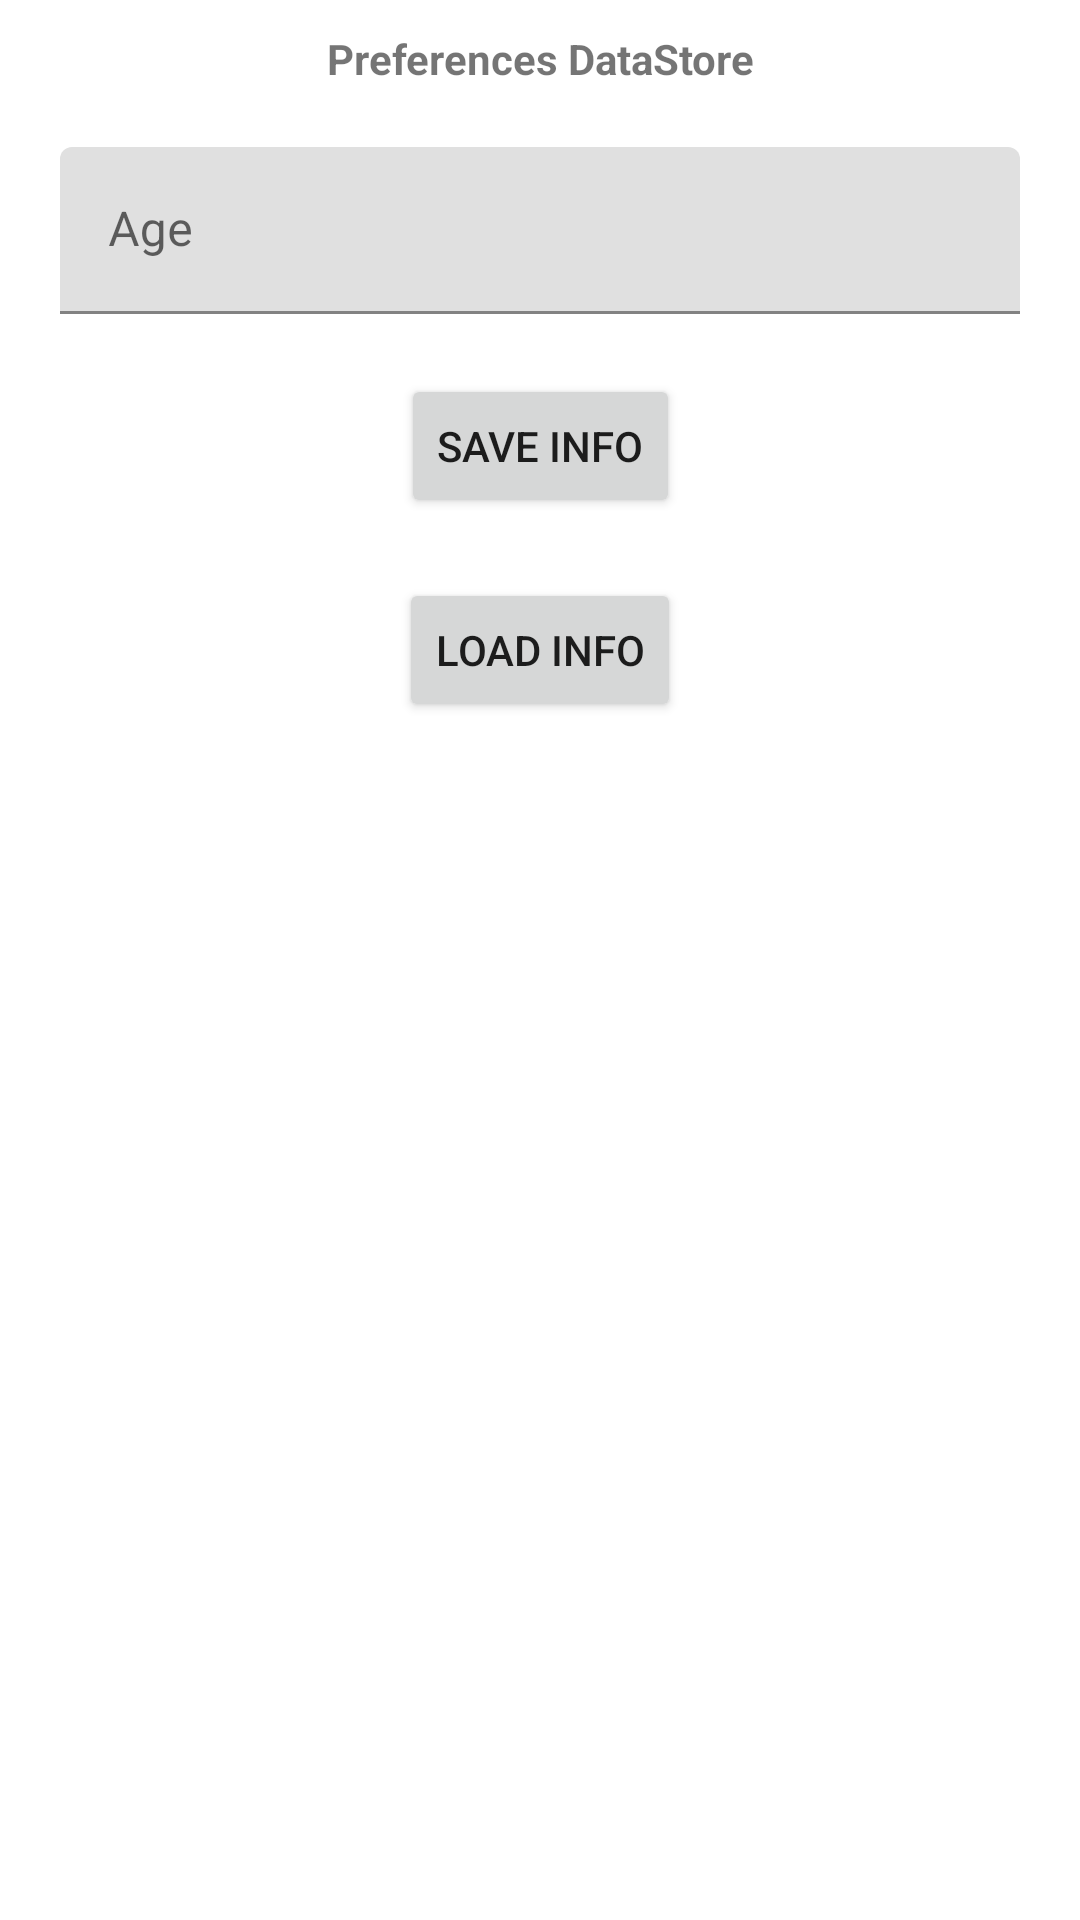

Here is an Android app screen rendered from its layout file. Give the layout XML and the strings, colors and styles it references.
<!-- AndroidManifest.xml: application theme Theme.DataStoreApp -->
<!-- res/layout/fragment_preferences_data_store.xml -->
<?xml version="1.0" encoding="utf-8"?>
<androidx.constraintlayout.widget.ConstraintLayout xmlns:android="http://schemas.android.com/apk/res/android"
    xmlns:app="http://schemas.android.com/apk/res-auto"
    android:layout_width="match_parent"
    android:layout_height="match_parent">

    <TextView
        android:id="@+id/tv_title"
        android:layout_width="match_parent"
        android:layout_height="wrap_content"
        android:layout_marginTop="@dimen/size_info_title_margin_top"
        android:text="@string/txt_preferences_data_store_title"
        android:textAlignment="center"
        android:textStyle="bold"
        app:layout_constraintTop_toTopOf="parent" />

    <com.google.android.material.textfield.TextInputLayout
        android:id="@+id/container_age"
        android:layout_width="match_parent"
        android:layout_height="wrap_content"
        android:layout_marginHorizontal="@dimen/size_info_activity_manager_margin_horizontal"
        android:layout_marginTop="@dimen/size_info_activity_manager_margin_top"
        android:hint="@string/til_age_text_hint"
        app:layout_constraintTop_toBottomOf="@id/tv_title">

        <com.google.android.material.textfield.TextInputEditText
            android:id="@+id/age_edit_text"
            android:layout_width="match_parent"
            android:layout_height="wrap_content"
            android:inputType="number"/>

    </com.google.android.material.textfield.TextInputLayout>

    <Button
        android:id="@+id/btn_save"
        android:layout_width="wrap_content"
        android:layout_height="wrap_content"
        android:layout_marginTop="@dimen/size_info_activity_manager_margin_top"
        android:text="@string/txt_btn_save"
        app:layout_constraintEnd_toEndOf="parent"
        app:layout_constraintStart_toStartOf="parent"
        app:layout_constraintTop_toBottomOf="@id/container_age" />

    <Button
        android:id="@+id/btn_load"
        android:layout_width="wrap_content"
        android:layout_height="wrap_content"
        android:layout_marginTop="@dimen/size_info_activity_manager_margin_top"
        android:text="@string/txt_btn_load"
        app:layout_constraintEnd_toEndOf="parent"
        app:layout_constraintStart_toStartOf="parent"
        app:layout_constraintTop_toBottomOf="@id/btn_save" />

    <TextView
        android:id="@+id/tv_show_info"
        android:layout_width="match_parent"
        android:layout_height="wrap_content"
        android:layout_marginHorizontal="@dimen/size_info_activity_manager_margin_horizontal"
        android:layout_marginTop="@dimen/size_info_activity_manager_margin_top"
        android:textColor="@color/purple_200"
        android:visibility="gone"
        app:layout_constraintTop_toBottomOf="@id/btn_load" />

</androidx.constraintlayout.widget.ConstraintLayout>
<!-- resources referenced by this layout -->
<resources>
  <dimen name="size_info_activity_manager_margin_horizontal">20dp</dimen>
  <dimen name="size_info_activity_manager_margin_top">20dp</dimen>
  <dimen name="size_info_title_margin_top">10dp</dimen>
  <string name="til_age_text_hint">Age</string>
  <string name="txt_btn_load">Load Info</string>
  <string name="txt_btn_save">Save Info</string>
  <string name="txt_preferences_data_store_title">Preferences DataStore</string>
  <style name="Theme.DataStoreApp" parent="Theme.MaterialComponents.DayNight.DarkActionBar">
          
          <item name="colorPrimary">@color/purple_500</item>
          <item name="colorPrimaryVariant">@color/purple_700</item>
          <item name="colorOnPrimary">@color/white</item>
          
          <item name="colorSecondary">@color/teal_200</item>
          <item name="colorSecondaryVariant">@color/teal_700</item>
          <item name="colorOnSecondary">@color/black</item>
          
          <item name="android:statusBarColor" tools:targetApi="l">?attr/colorPrimaryVariant</item>
          
      </style>
  <!-- not gathered from this repository: default colours our renderer supplied (Android Studio template values) -->
  <color name="purple_200">#FFBB86FC</color>
  <color name="purple_500">#FF6200EE</color>
  <color name="purple_700">#FF3700B3</color>
  <color name="teal_200">#FF03DAC5</color>
  <color name="teal_700">#FF018786</color>
  <color name="black">#FF000000</color>
  <color name="white">#FFFFFFFF</color>
</resources>
